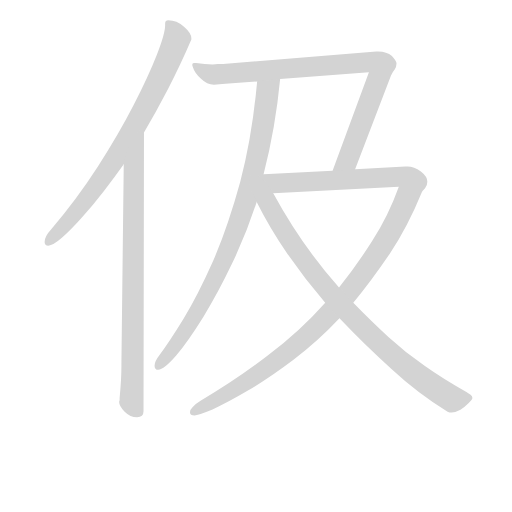
t = 0.00 s
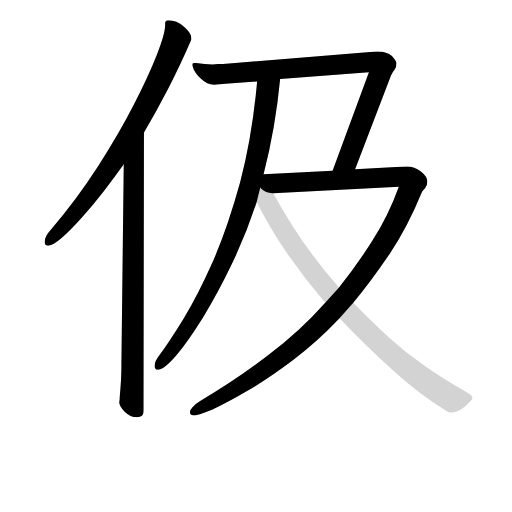
t = 5.17 s
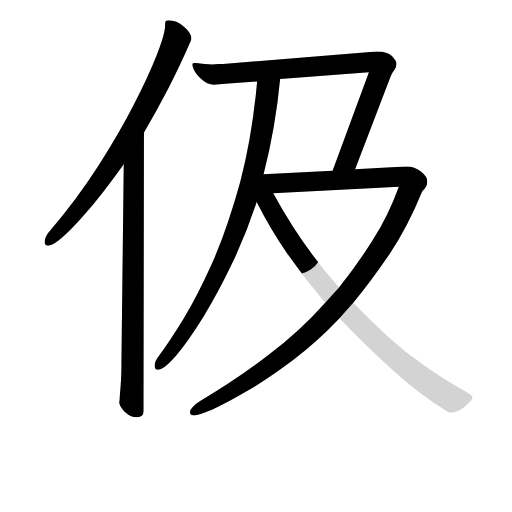
t = 5.40 s
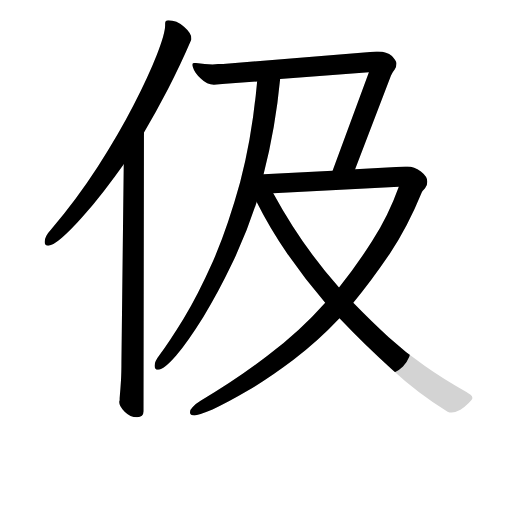
t = 5.64 s
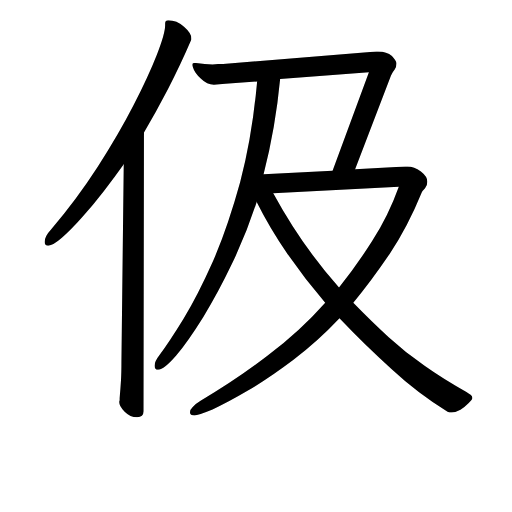
t = 5.88 s
t = 6.46 s: frame unchanged from t = 5.88 s, image omitted

The animated SVG that drew these frames (rendered in a browser with its animation timeline set to each time). Animation: 6 CSS @keyframes rules; one cycle of 6.46 s.

<svg version="1.1" viewBox="0 0 1024 1024" xmlns="http://www.w3.org/2000/svg">
  <!-- <g stroke="lightgray" stroke-width="4"
     transform="scale(4, 4)">
    <line x1="0" y1="0" x2="256" y2="0"></line>
    <line x1="0" y1="0" x2="0" y2="256"></line>
    <line x1="256" y1="0" x2="256" y2="256"></line>
    <line x1="0" y1="256" x2="256" y2="256"></line>
  </g>        -->
  <g transform="scale(0.92, -0.92) translate(60, -830)">
    <style type="text/css">
      
        @keyframes keyframes0 {
          from {
            stroke: black;
            stroke-dashoffset: 815;
            stroke-width: 128;
          }
          73% {
            animation-timing-function: step-end;
            stroke: black;
            stroke-dashoffset: 0;
            stroke-width: 128;
          }
          to {
            stroke: black;
            stroke-width: 151;
          }
        }
        #make-me-a-hanzi-animation-0 {
          animation: keyframes0 0.9132486979166666s both;
          animation-delay: 0s;
          animation-timing-function: linear;
        }
      
        @keyframes keyframes1 {
          from {
            stroke: black;
            stroke-dashoffset: 863;
            stroke-width: 128;
          }
          74% {
            animation-timing-function: step-end;
            stroke: black;
            stroke-dashoffset: 0;
            stroke-width: 128;
          }
          to {
            stroke: black;
            stroke-width: 151;
          }
        }
        #make-me-a-hanzi-animation-1 {
          animation: keyframes1 0.9523111979166666s both;
          animation-delay: 0.9132486979166666s;
          animation-timing-function: linear;
        }
      
        @keyframes keyframes2 {
          from {
            stroke: black;
            stroke-dashoffset: 936;
            stroke-width: 128;
          }
          75% {
            animation-timing-function: step-end;
            stroke: black;
            stroke-dashoffset: 0;
            stroke-width: 128;
          }
          to {
            stroke: black;
            stroke-width: 151;
          }
        }
        #make-me-a-hanzi-animation-2 {
          animation: keyframes2 1.01171875s both;
          animation-delay: 1.8655598958333333s;
          animation-timing-function: linear;
        }
      
        @keyframes keyframes3 {
          from {
            stroke: black;
            stroke-dashoffset: 918;
            stroke-width: 128;
          }
          75% {
            animation-timing-function: step-end;
            stroke: black;
            stroke-dashoffset: 0;
            stroke-width: 128;
          }
          to {
            stroke: black;
            stroke-width: 151;
          }
        }
        #make-me-a-hanzi-animation-3 {
          animation: keyframes3 0.9970703125s both;
          animation-delay: 2.877278645833333s;
          animation-timing-function: linear;
        }
      
        @keyframes keyframes4 {
          from {
            stroke: black;
            stroke-dashoffset: 1282;
            stroke-width: 128;
          }
          81% {
            animation-timing-function: step-end;
            stroke: black;
            stroke-dashoffset: 0;
            stroke-width: 128;
          }
          to {
            stroke: black;
            stroke-width: 151;
          }
        }
        #make-me-a-hanzi-animation-4 {
          animation: keyframes4 1.2932942708333333s both;
          animation-delay: 3.874348958333333s;
          animation-timing-function: linear;
        }
      
        @keyframes keyframes5 {
          from {
            stroke: black;
            stroke-dashoffset: 936;
            stroke-width: 128;
          }
          75% {
            animation-timing-function: step-end;
            stroke: black;
            stroke-dashoffset: 0;
            stroke-width: 128;
          }
          to {
            stroke: black;
            stroke-width: 151;
          }
        }
        #make-me-a-hanzi-animation-5 {
          animation: keyframes5 1.01171875s both;
          animation-delay: 5.167643229166666s;
          animation-timing-function: linear;
        }
      
    </style>
    
      <path d="M 253 542 Q 279 586 305 636 Q 331 686 356 744 L 356 747 Q 356 758 340 772 Q 324 786 306 786 Q 299 786 299 779 L 299 775 Q 299 757 281 711 Q 263 665 230.5 601.5 Q 198 538 152.5 467.5 Q 107 397 51 331 Q 37 316 37 304 Q 37 296 45 296 Q 55 296 74.5 313 Q 94 330 118 357 Q 142 384 166 415 Q 190 446 209 473 L 253 542 Z" fill="lightgray"></path>
    
      <path d="M 209 473 L 204 45 Q 204 19 203 3 Q 202 -14 200 -36 Q 200 -38 200 -40 Q 199 -42 199 -44 Q 199 -53 211 -65 Q 223 -77 238 -77 Q 252 -77 252 -64 L 253 542 C 253 572 209 503 209 473 Z" fill="lightgray"></path>
    
      <path d="M 499 653 Q 488 532 462 434 Q 435 336 403 262 Q 370 188 339 137 Q 307 85 286 57 Q 276 44 276 35 Q 276 26 284 26 Q 296 26 323 57 Q 349 88 382 141 Q 414 193 445 258 Q 476 323 498 391 L 513 451 Q 539 552 549 658 C 552 688 502 683 499 653 Z" fill="lightgray"></path>
    
      <path d="M 712 462 L 790 666 Q 793 673 798 679 Q 802 685 802 692 Q 802 697 792 708 Q 781 718 762 718 L 758 718 L 425 691 Q 420 691 414 691 Q 408 690 402 690 Q 386 690 366 693 L 363 693 Q 358 693 358 690 Q 358 687 359 685 Q 363 671 377 659 Q 390 646 405 646 Q 411 646 417 647 Q 423 648 430 648 L 499 653 L 549 658 L 742 673 L 663 459 C 653 431 701 434 712 462 Z" fill="lightgray"></path>
    
      <path d="M 647 172 Q 593 111 522 57 Q 450 2 376 -41 Q 364 -48 359 -55 Q 353 -61 353 -66 Q 353 -73 363 -73 Q 370 -73 402 -60 Q 433 -46 479 -19 Q 525 8 578 48 Q 630 87 678 138 L 708 172 Q 747 219 787 278 Q 826 336 857 412 Q 858 415 864 421 Q 869 426 869 435 Q 869 446 855 457 Q 840 468 826 468 L 821 468 L 712 462 L 663 459 L 513 451 C 483 449 504 408 534 410 L 807 424 Q 784 360 749 306 Q 714 251 677 205 L 647 172 Z" fill="lightgray"></path>
    
      <path d="M 498 391 Q 527 333 565 278 Q 603 223 647 172 L 678 138 Q 734 79 791 28 Q 847 -24 913 -65 Q 917 -67 922 -67 Q 930 -67 941 -61 Q 951 -54 959 -46 Q 967 -38 967 -35 Q 967 -31 963 -28 Q 959 -25 954 -22 Q 904 6 863 35 Q 822 63 785 97 Q 748 131 708 172 L 677 205 Q 596 296 534 410 C 503 466 458 468 498 391 Z" fill="lightgray"></path>
    
    
      <clipPath id="make-me-a-hanzi-clip-0">
        <path d="M 253 542 Q 279 586 305 636 Q 331 686 356 744 L 356 747 Q 356 758 340 772 Q 324 786 306 786 Q 299 786 299 779 L 299 775 Q 299 757 281 711 Q 263 665 230.5 601.5 Q 198 538 152.5 467.5 Q 107 397 51 331 Q 37 316 37 304 Q 37 296 45 296 Q 55 296 74.5 313 Q 94 330 118 357 Q 142 384 166 415 Q 190 446 209 473 L 253 542 Z"></path>
      </clipPath>
      <path clip-path="url(#make-me-a-hanzi-clip-0)" d="M 308 777 L 325 746 L 321 734 L 230 549 L 128 397 L 47 306" fill="none" id="make-me-a-hanzi-animation-0" stroke-dasharray="687 1374" stroke-linecap="round"></path>
    
      <clipPath id="make-me-a-hanzi-clip-1">
        <path d="M 209 473 L 204 45 Q 204 19 203 3 Q 202 -14 200 -36 Q 200 -38 200 -40 Q 199 -42 199 -44 Q 199 -53 211 -65 Q 223 -77 238 -77 Q 252 -77 252 -64 L 253 542 C 253 572 209 503 209 473 Z"></path>
      </clipPath>
      <path clip-path="url(#make-me-a-hanzi-clip-1)" d="M 253 534 L 230 465 L 226 -44 L 240 -65" fill="none" id="make-me-a-hanzi-animation-1" stroke-dasharray="735 1470" stroke-linecap="round"></path>
    
      <clipPath id="make-me-a-hanzi-clip-2">
        <path d="M 499 653 Q 488 532 462 434 Q 435 336 403 262 Q 370 188 339 137 Q 307 85 286 57 Q 276 44 276 35 Q 276 26 284 26 Q 296 26 323 57 Q 349 88 382 141 Q 414 193 445 258 Q 476 323 498 391 L 513 451 Q 539 552 549 658 C 552 688 502 683 499 653 Z"></path>
      </clipPath>
      <path clip-path="url(#make-me-a-hanzi-clip-2)" d="M 543 651 L 521 631 L 493 464 L 443 303 L 363 142 L 285 35" fill="none" id="make-me-a-hanzi-animation-2" stroke-dasharray="808 1616" stroke-linecap="round"></path>
    
      <clipPath id="make-me-a-hanzi-clip-3">
        <path d="M 712 462 L 790 666 Q 793 673 798 679 Q 802 685 802 692 Q 802 697 792 708 Q 781 718 762 718 L 758 718 L 425 691 Q 420 691 414 691 Q 408 690 402 690 Q 386 690 366 693 L 363 693 Q 358 693 358 690 Q 358 687 359 685 Q 363 671 377 659 Q 390 646 405 646 Q 411 646 417 647 Q 423 648 430 648 L 499 653 L 549 658 L 742 673 L 663 459 C 653 431 701 434 712 462 Z"></path>
      </clipPath>
      <path clip-path="url(#make-me-a-hanzi-clip-3)" d="M 362 688 L 402 668 L 736 695 L 769 687 L 700 492 L 669 465" fill="none" id="make-me-a-hanzi-animation-3" stroke-dasharray="790 1580" stroke-linecap="round"></path>
    
      <clipPath id="make-me-a-hanzi-clip-4">
        <path d="M 647 172 Q 593 111 522 57 Q 450 2 376 -41 Q 364 -48 359 -55 Q 353 -61 353 -66 Q 353 -73 363 -73 Q 370 -73 402 -60 Q 433 -46 479 -19 Q 525 8 578 48 Q 630 87 678 138 L 708 172 Q 747 219 787 278 Q 826 336 857 412 Q 858 415 864 421 Q 869 426 869 435 Q 869 446 855 457 Q 840 468 826 468 L 821 468 L 712 462 L 663 459 L 513 451 C 483 449 504 408 534 410 L 807 424 Q 784 360 749 306 Q 714 251 677 205 L 647 172 Z"></path>
      </clipPath>
      <path clip-path="url(#make-me-a-hanzi-clip-4)" d="M 521 446 L 547 432 L 814 446 L 836 433 L 813 371 L 779 308 L 704 202 L 636 126 L 522 31 L 436 -25 L 362 -63" fill="none" id="make-me-a-hanzi-animation-4" stroke-dasharray="1154 2308" stroke-linecap="round"></path>
    
      <clipPath id="make-me-a-hanzi-clip-5">
        <path d="M 498 391 Q 527 333 565 278 Q 603 223 647 172 L 678 138 Q 734 79 791 28 Q 847 -24 913 -65 Q 917 -67 922 -67 Q 930 -67 941 -61 Q 951 -54 959 -46 Q 967 -38 967 -35 Q 967 -31 963 -28 Q 959 -25 954 -22 Q 904 6 863 35 Q 822 63 785 97 Q 748 131 708 172 L 677 205 Q 596 296 534 410 C 503 466 458 468 498 391 Z"></path>
      </clipPath>
      <path clip-path="url(#make-me-a-hanzi-clip-5)" d="M 514 443 L 520 393 L 554 332 L 630 225 L 689 158 L 789 60 L 871 -5 L 923 -37 L 957 -36" fill="none" id="make-me-a-hanzi-animation-5" stroke-dasharray="808 1616" stroke-linecap="round"></path>
    
  </g>
</svg>
